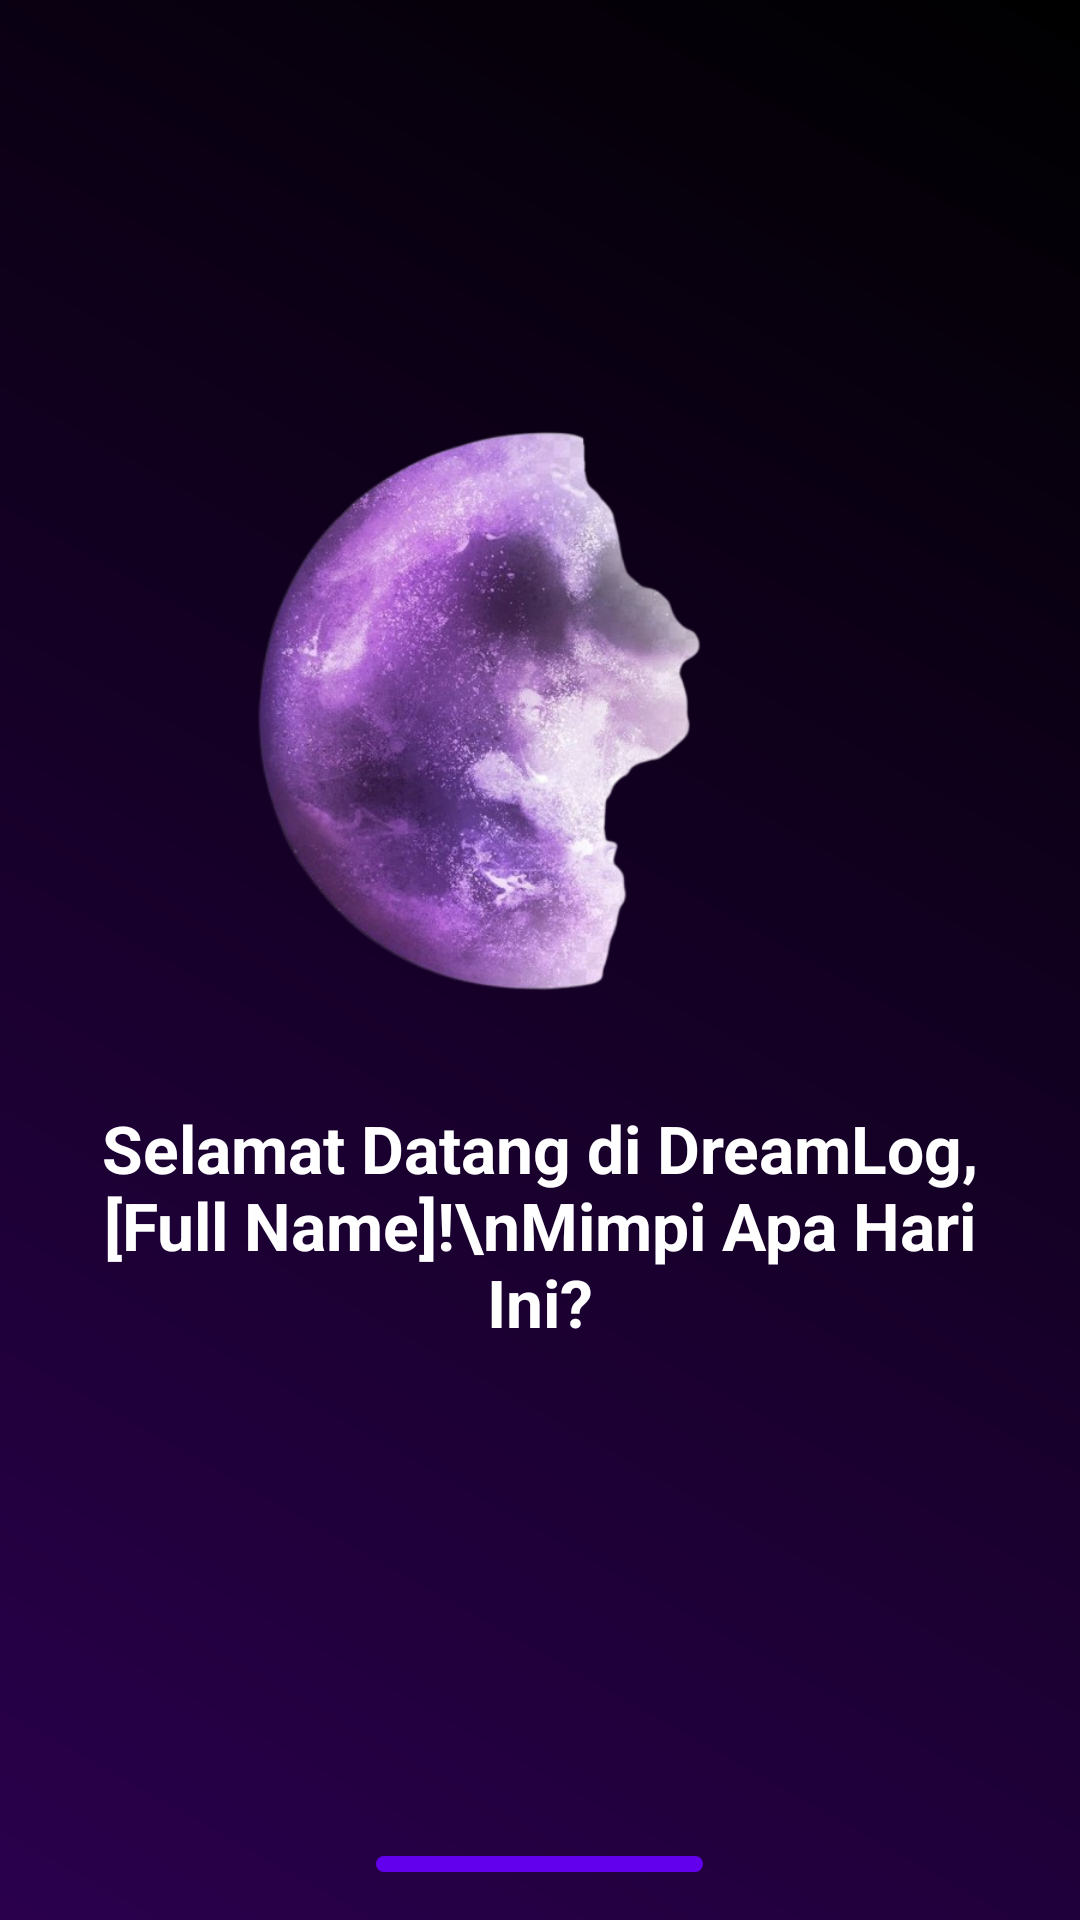

Produce the Android XML layout that renders to this screen, including the resource entries it uses.
<!-- AndroidManifest.xml: application theme AppTheme -->
<!-- res/layout/activity_welcome_message.xml -->
<?xml version="1.0" encoding="utf-8"?>
<RelativeLayout xmlns:android="http://schemas.android.com/apk/res/android"
    android:layout_width="match_parent"
    android:layout_height="match_parent"
    android:background="@drawable/gradient_background"
    android:padding="16dp">

    
    <ImageView
        android:id="@+id/decorationCircle"
        android:layout_width="200dp"
        android:layout_height="200dp"
        android:layout_centerHorizontal="true"
        android:layout_marginTop="120dp"
        android:src="@drawable/moon"
        android:contentDescription="Moon Decoration"
        android:scaleType="fitCenter"
         />

    
    <ImageView
        android:id="@+id/logoImage"
        android:layout_width="120dp"
        android:layout_height="120dp"
        android:layout_centerHorizontal="true"
        android:layout_marginTop="20dp"
        android:src="@drawable/logo_dreamlog"
        android:contentDescription="DreamLog Logo"
        android:scaleType="fitStart"
        android:visibility="gone" />

    
    <TextView
        android:id="@+id/welcomeText"
        android:layout_width="wrap_content"
        android:layout_height="wrap_content"
        android:layout_below="@id/decorationCircle"
        android:layout_centerHorizontal="true"
        android:layout_marginTop="32dp"
        android:text="Selamat Datang di DreamLog, [Full Name]!\nMimpi Apa Hari Ini?"
        android:textSize="22sp"
        android:textStyle="bold"
        android:textColor="#FFFFFF"
        android:gravity="center" />

    
    <Button
        android:id="@+id/continueButton"
        android:layout_width="wrap_content"
        android:layout_height="wrap_content"
        android:layout_below="@id/welcomeText"
        android:layout_centerHorizontal="true"
        android:layout_marginTop="170dp"
        android:text="Lanjut"
        android:textSize="18sp"
        android:background="@drawable/rounded_button"
        android:textColor="#FFFFFF" />

    
    <TextView
        android:layout_width="wrap_content"
        android:layout_height="wrap_content"
        android:layout_below="@id/continueButton"
        android:layout_centerHorizontal="true"
        android:layout_marginTop="16dp"
        android:text="Dengan mengklik Lanjut, Anda setuju dengan\nSyarat dan Ketentuan Penggunaan DreamLog."
        android:textSize="12sp"
        android:textColor="#FFFFFF"
        android:gravity="center" />

</RelativeLayout>
<!-- resources referenced by this layout -->
<resources>
  <!-- drawable gradient_background (drawable) -->
  <?xml version="1.0" encoding="utf-8"?>
  
  <shape xmlns:android="http://schemas.android.com/apk/res/android">
      <gradient
          android:startColor="#2A004D"
          android:endColor="#000000"
          android:angle="45" />
  </shape>
  <!-- drawable moon: png bitmap (drawable, 259642 bytes) -->
  <!-- drawable rounded_button (drawable) -->
  <?xml version="1.0" encoding="utf-8"?>
  <shape xmlns:android="http://schemas.android.com/apk/res/android">
      <solid android:color="#725CAD" />
      <corners android:radius="24dp" />
      <padding android:left="16dp" android:top="8dp" android:right="16dp" android:bottom="8dp" />
  </shape>
  <style name="AppTheme" parent="Theme.MaterialComponents.Light.NoActionBar">
  
          <item name="colorOnPrimary">#FFFFFF</item>
      </style>
</resources>
